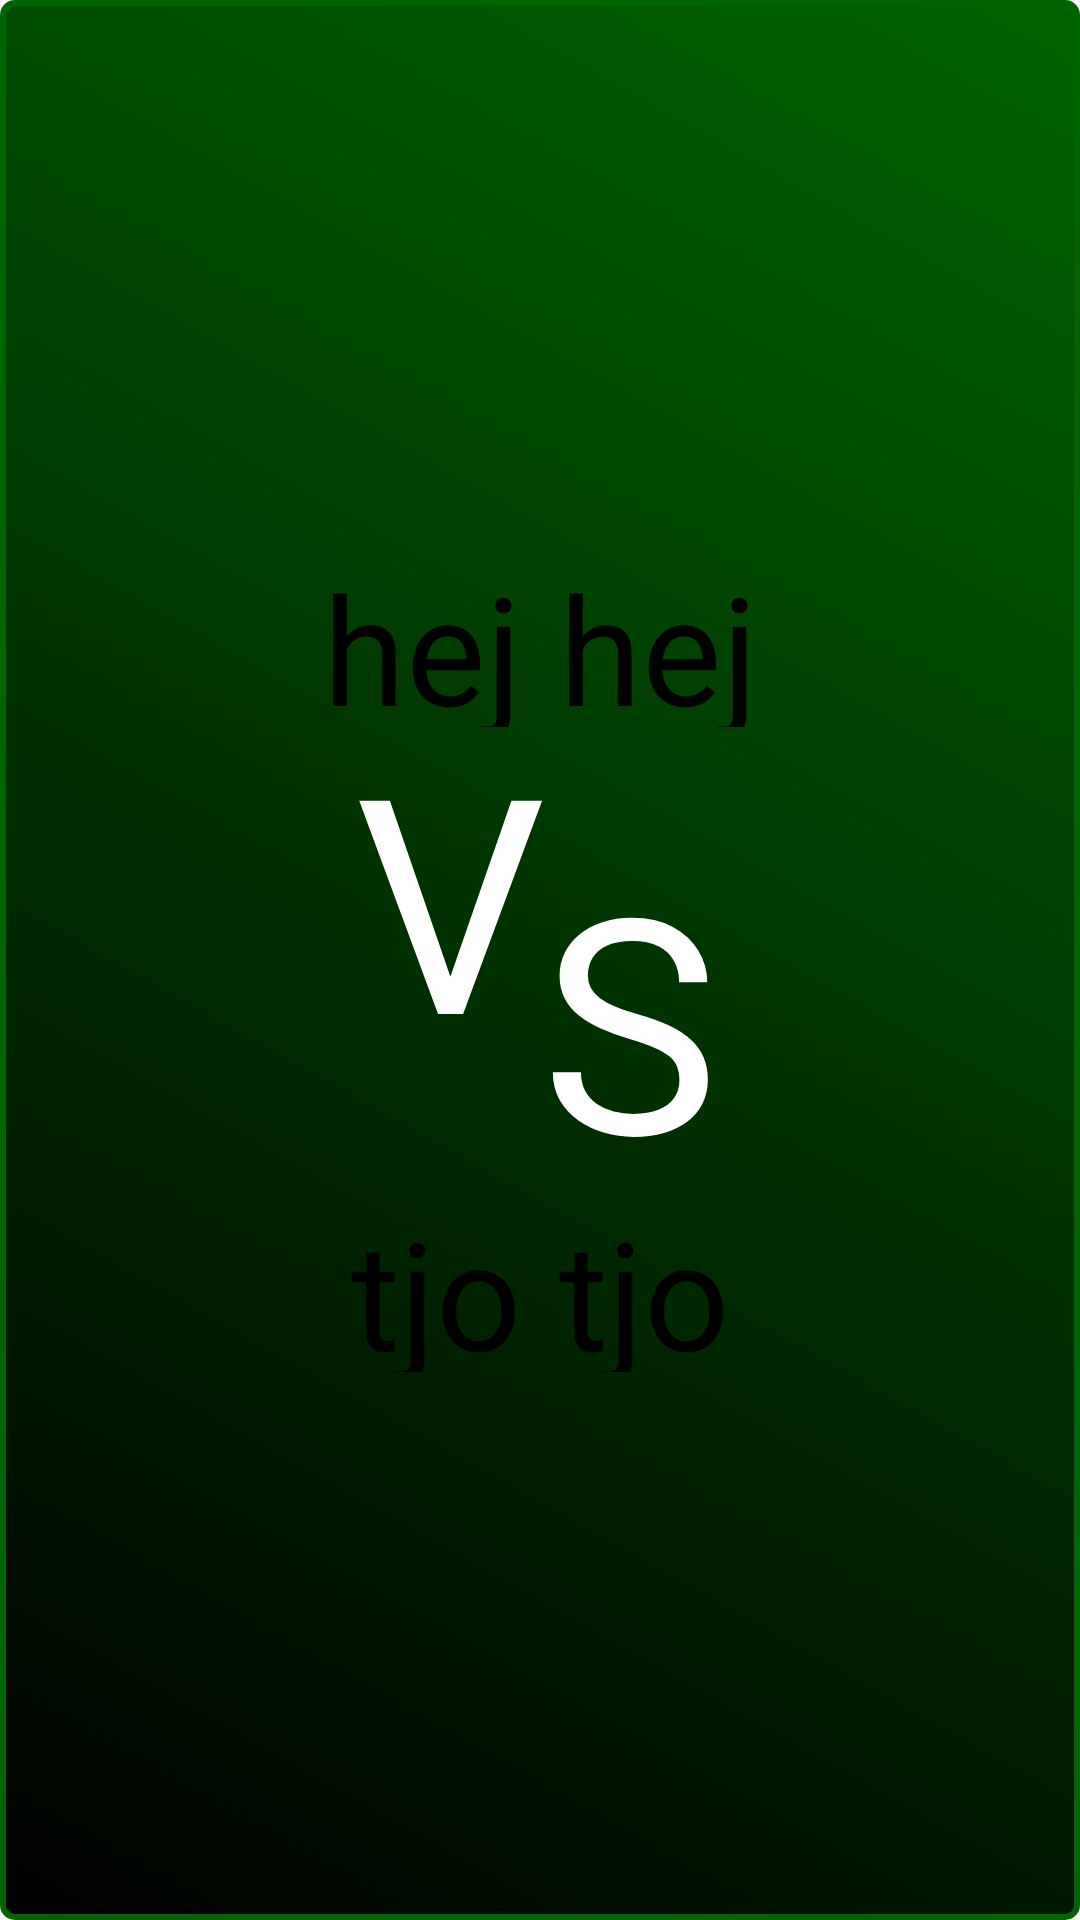

Produce the Android XML layout that renders to this screen, including the resource entries it uses.
<!-- AndroidManifest.xml: application theme CustomActionBarTheme -->
<!-- res/layout/game_splash.xml -->
<LinearLayout xmlns:android="http://schemas.android.com/apk/res/android"
    xmlns:tools="http://schemas.android.com/tools"
    android:id="@+id/pager"
    android:layout_width="match_parent"
    android:layout_height="match_parent"
    android:background="@drawable/background"
    tools:context="se.xjobb.scardfeud.AppSettings" >

    <RelativeLayout
        android:layout_width="fill_parent"
        android:layout_height="fill_parent"
        android:gravity="center"
        android:layout_gravity="center">

        <TextView
            android:layout_width="match_parent"
            android:layout_height="60dp"
            android:textSize="50sp"
            android:text="hej hej"
            android:padding="0dp"
            android:textColor="#000"
            android:gravity="center"
            android:id="@+id/you_text"
            android:paddingRight="40dp"/>
        <TextView
            android:layout_width="match_parent"
            android:layout_height="wrap_content"
            android:textSize="100sp"
            android:text="V"
            android:textColor="#fff"
            android:gravity="center"
            android:id="@+id/v_char"
            android:layout_marginRight="60dp"
            android:layout_marginTop="50dp"/>

        <TextView
            android:layout_width="match_parent"
            android:layout_height="wrap_content"
            android:textSize="100sp"
            android:text="S"
            android:textColor="#fff"
            android:id="@+id/s_char"
            android:gravity="center"
            android:layout_marginLeft="60dp"
            android:layout_marginTop="90dp" />

        <TextView
            android:layout_width="match_parent"
            android:layout_height="60dp"
            android:textSize="50sp"
            android:gravity="center"
            android:text="tjo tjo"
            android:textColor="#000"
            android:padding="0dp"
            android:layout_marginTop="215dp"
            android:id="@+id/opponent_text"/>

        </RelativeLayout>


    </LinearLayout>
<!-- resources referenced by this layout -->
<resources>
  <!-- drawable background (drawable) -->
  <shape xmlns:android="http://schemas.android.com/apk/res/android"
      android:id="@+id/Corners">
      <gradient android:startColor="#003500" android:endColor="#007800" android:angle="45"/>
      <padding android:left="4dp" android:top="1dp" android:right="4dp" android:bottom="1dp" />
  </shape>
  <style name="CustomActionBarTheme" parent="@style/Theme.AppCompat.Light.DarkActionBar">
          <item name="android:actionBarStyle">@style/MyActionBar</item>
  
          
          <item name="actionBarStyle">@style/MyActionBar</item>
      </style>
  <style name="MyActionBar" parent="@style/Widget.AppCompat.Light.ActionBar.Solid.Inverse">
          <item name="android:background">@drawable/actionbar</item>
  
          
          <item name="background">@drawable/actionbar</item>
      </style>
  <!-- drawable actionbar (drawable) -->
  <shape xmlns:android="http://schemas.android.com/apk/res/android"
      android:id="@+id/Corners">
      <gradient android:startColor="#006600" android:endColor="#007800" android:angle="45"/>
  </shape>
</resources>
